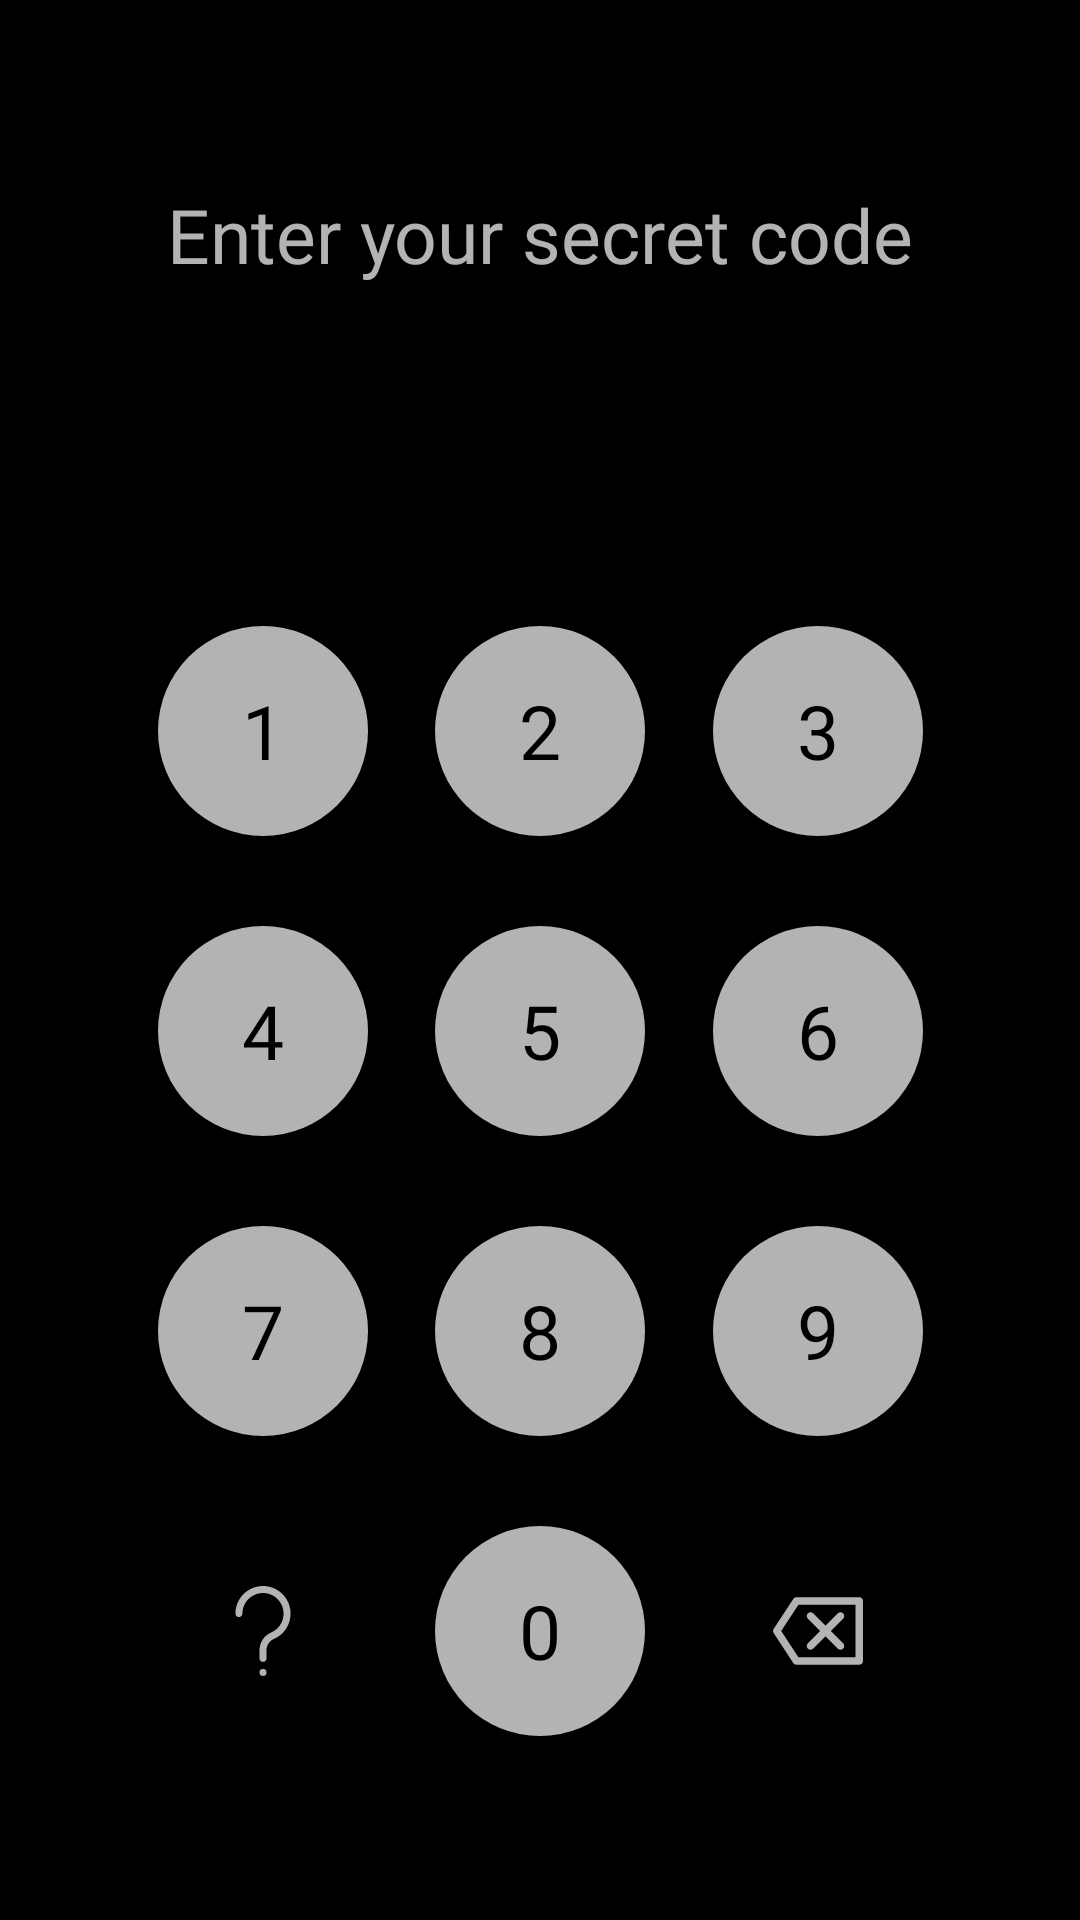

Reconstruct the res/layout file that produces this screen, plus the resources it refers to.
<!-- AndroidManifest.xml: application theme AppThemeDark -->
<!-- res/layout/secret_code.xml -->
<?xml version="1.0" encoding="utf-8"?>
<LinearLayout xmlns:android="http://schemas.android.com/apk/res/android"
    xmlns:app="http://schemas.android.com/apk/res-auto"
    xmlns:tools="http://schemas.android.com/tools"
    android:layout_width="match_parent"
    android:layout_height="match_parent"
    android:orientation="vertical"
    android:gravity="center"
    android:padding="@dimen/d30"
    android:background="?attr/d_black"
    android:splitMotionEvents="false"
    tools:context=".activities.SecretCode">

    <TextView
        android:id="@+id/tv"
        android:layout_width="wrap_content"
        android:layout_height="wrap_content"
        android:fontFamily="@font/bold"
        android:text="@string/enter_secret_code"
        android:textColor="?attr/d_white_70"
        android:textSize="@dimen/t25" />

    <EditText
        android:id="@+id/pc_passcode"
        android:layout_width="match_parent"
        android:layout_height="wrap_content"
        android:background="@color/trans"
        android:gravity="center_horizontal"
        android:layout_marginBottom="@dimen/d50"
        android:layout_marginTop="@dimen/d30"
        android:textColor="?attr/d_white_70"
        android:textSize="@dimen/t25"
        android:maxLines="1"
        android:maxLength="15"
        android:enabled="false"
        android:focusable="false"
        android:cursorVisible="false"/>

    <androidx.constraintlayout.widget.ConstraintLayout
        android:layout_width="match_parent"
        android:layout_height="wrap_content">

        <Button
            android:id="@+id/pc_1"
            android:layout_width="@dimen/d70"
            android:layout_height="@dimen/d70"
            android:background="@drawable/btn_r_white70"
            android:fontFamily="@font/regular"
            android:text="@string/_1"
            android:textColor="?attr/d_black"
            android:textSize="@dimen/t25"
            app:layout_constraintEnd_toStartOf="@+id/pc_2"
            app:layout_constraintStart_toStartOf="parent"
            app:layout_constraintTop_toTopOf="parent" />

        <Button
            android:id="@+id/pc_2"
            android:layout_width="@dimen/d70"
            android:layout_height="@dimen/d70"
            android:background="@drawable/btn_r_white70"
            android:fontFamily="@font/regular"
            android:text="@string/_2"
            android:textColor="?attr/d_black"
            android:textSize="@dimen/t25"
            app:layout_constraintEnd_toEndOf="parent"
            app:layout_constraintStart_toStartOf="parent"
            app:layout_constraintTop_toTopOf="parent"
            app:layout_constraintBottom_toBottomOf="@id/pc_1" />

        <Button
            android:id="@+id/pc_3"
            android:layout_width="@dimen/d70"
            android:layout_height="@dimen/d70"
            android:background="@drawable/btn_r_white70"
            android:fontFamily="@font/regular"
            android:text="@string/_3"
            android:textColor="?attr/d_black"
            android:textSize="@dimen/t25"
            app:layout_constraintEnd_toEndOf="parent"
            app:layout_constraintStart_toEndOf="@+id/pc_2"
            app:layout_constraintTop_toTopOf="parent"
            app:layout_constraintBottom_toBottomOf="@id/pc_1" />

        <Button
            android:id="@+id/pc_4"
            android:layout_width="@dimen/d70"
            android:layout_height="@dimen/d70"
            android:background="@drawable/btn_r_white70"
            android:fontFamily="@font/regular"
            android:text="@string/_4"
            android:layout_marginTop="@dimen/d30"
            android:layout_marginBottom="@dimen/d30"
            android:textColor="?attr/d_black"
            android:textSize="@dimen/t25"
            app:layout_constraintBottom_toTopOf="@+id/pc_7"
            app:layout_constraintEnd_toStartOf="@+id/pc_5"
            app:layout_constraintStart_toStartOf="parent"
            app:layout_constraintTop_toBottomOf="@+id/pc_1" />

        <Button
            android:id="@+id/pc_5"
            android:layout_width="@dimen/d70"
            android:layout_height="@dimen/d70"
            android:background="@drawable/btn_r_white70"
            android:fontFamily="@font/regular"
            android:text="@string/_5"
            android:textColor="?attr/d_black"
            android:textSize="@dimen/t25"
            app:layout_constraintEnd_toEndOf="parent"
            app:layout_constraintStart_toStartOf="parent"
            app:layout_constraintTop_toTopOf="@+id/pc_4"
            app:layout_constraintBottom_toBottomOf="@+id/pc_4"/>

        <Button
            android:id="@+id/pc_6"
            android:layout_width="@dimen/d70"
            android:layout_height="@dimen/d70"
            android:background="@drawable/btn_r_white70"
            android:fontFamily="@font/regular"
            android:text="@string/_6"
            android:textColor="?attr/d_black"
            android:textSize="@dimen/t25"
            app:layout_constraintEnd_toEndOf="parent"
            app:layout_constraintStart_toEndOf="@+id/pc_5"
            app:layout_constraintTop_toTopOf="@+id/pc_4"
            app:layout_constraintBottom_toBottomOf="@+id/pc_4" />

        <Button
            android:id="@+id/pc_7"
            android:layout_width="@dimen/d70"
            android:layout_height="@dimen/d70"
            android:background="@drawable/btn_r_white70"
            android:fontFamily="@font/regular"
            android:text="@string/_7"
            android:textColor="?attr/d_black"
            android:textSize="@dimen/t25"
            app:layout_constraintBottom_toTopOf="@id/pc_help"
            app:layout_constraintEnd_toStartOf="@+id/pc_8"
            app:layout_constraintStart_toStartOf="parent"
            app:layout_constraintTop_toBottomOf="@id/pc_4" />

        <Button
            android:id="@+id/pc_8"
            android:layout_width="@dimen/d70"
            android:layout_height="@dimen/d70"
            android:background="@drawable/btn_r_white70"
            android:fontFamily="@font/regular"
            android:text="@string/_8"
            android:textColor="?attr/d_black"
            android:textSize="@dimen/t25"
            app:layout_constraintEnd_toEndOf="parent"
            app:layout_constraintStart_toStartOf="parent"
            app:layout_constraintTop_toTopOf="@id/pc_7"
            app:layout_constraintBottom_toBottomOf="@id/pc_7" />

        <Button
            android:id="@+id/pc_9"
            android:layout_width="@dimen/d70"
            android:layout_height="@dimen/d70"
            android:background="@drawable/btn_r_white70"
            android:fontFamily="@font/regular"
            android:text="@string/_9"
            android:textColor="?attr/d_black"
            android:textSize="@dimen/t25"
            app:layout_constraintEnd_toEndOf="parent"
            app:layout_constraintStart_toEndOf="@+id/pc_8"
            app:layout_constraintTop_toTopOf="@id/pc_7"
            app:layout_constraintBottom_toBottomOf="@id/pc_7"/>

        <ImageButton
            android:layout_width="@dimen/d70"
            android:layout_height="@dimen/d70"
            android:id="@+id/pc_help"
            android:layout_marginTop="@dimen/d30"
            app:srcCompat="@drawable/help"
            android:background="@color/trans"
            app:layout_constraintBottom_toBottomOf="parent"
            app:layout_constraintEnd_toStartOf="@+id/pc_0"
            app:layout_constraintStart_toStartOf="parent"
            app:layout_constraintTop_toBottomOf="@+id/pc_7" />

        <Button
            android:id="@+id/pc_0"
            android:layout_width="@dimen/d70"
            android:layout_height="@dimen/d70"
            android:background="@drawable/btn_r_white70"
            android:fontFamily="@font/regular"
            android:text="@string/_0"
            android:textColor="?attr/d_black"
            android:textSize="@dimen/t25"
            app:layout_constraintBottom_toBottomOf="parent"
            app:layout_constraintEnd_toEndOf="parent"
            app:layout_constraintStart_toStartOf="parent"
            app:layout_constraintTop_toTopOf="@+id/pc_help" />

        <ImageButton
            android:id="@+id/pc_back"
            android:layout_width="@dimen/d70"
            android:layout_height="@dimen/d70"
            android:background="@color/trans"
            app:srcCompat="@drawable/backspace"
            app:layout_constraintBottom_toBottomOf="parent"
            app:layout_constraintEnd_toEndOf="parent"
            app:layout_constraintStart_toEndOf="@+id/pc_0"
            app:layout_constraintTop_toTopOf="@+id/pc_help" />

    </androidx.constraintlayout.widget.ConstraintLayout>

</LinearLayout>
<!-- resources referenced by this layout -->
<resources>
  <color name="trans">#00000000</color>
  <dimen name="d30">30dp</dimen>
  <dimen name="d50">50dp</dimen>
  <dimen name="d70">70dp</dimen>
  <dimen name="t25">25sp</dimen>
  <!-- drawable backspace (drawable) -->
  <vector xmlns:android="http://schemas.android.com/apk/res/android"
      android:width="@dimen/d30"
      android:height="@dimen/d30"
      android:viewportWidth="512"
      android:viewportHeight="512">
    <path
        android:fillColor="?attr/d_white_70"
        android:pathData="M490.667,64H133.077c-7.196,0 -13.906,3.627 -17.848,9.647L3.485,244.314c-4.647,7.098 -4.647,16.274 0,23.372l111.744,170.667c3.942,6.02 10.652,9.647 17.848,9.647h357.589c11.782,0 21.333,-9.551 21.333,-21.333V85.333C512,73.551 502.449,64 490.667,64zM469.333,405.333H144.609L46.833,256l97.776,-149.333h324.725V405.333z"/>
    <path
        android:fillColor="?attr/d_white_70"
        android:pathData="M198.246,356.418c8.331,8.331 21.839,8.331 30.17,0l70.248,-70.248l70.248,70.248c8.331,8.331 21.839,8.331 30.17,0s8.331,-21.839 0,-30.17L328.834,256l70.248,-70.248c8.331,-8.331 8.331,-21.839 0,-30.17s-21.839,-8.331 -30.17,0l-70.248,70.248l-70.248,-70.248c-8.331,-8.331 -21.839,-8.331 -30.17,0c-8.331,8.331 -8.331,21.839 0,30.17L268.495,256l-70.248,70.248C189.915,334.58 189.915,348.087 198.246,356.418z"/>
  </vector>
  <!-- drawable btn_r_white70 (drawable) -->
  <?xml version="1.0" encoding="utf-8"?>
  <selector xmlns:android="http://schemas.android.com/apk/res/android">
      <item android:state_pressed="true"
          android:drawable="@drawable/r_white25"/>
      <item android:drawable="@drawable/r_white70"/>
  </selector>
  <!-- drawable help (drawable) -->
  <vector xmlns:android="http://schemas.android.com/apk/res/android"
      android:width="@dimen/d30"
      android:height="@dimen/d30"
      android:viewportWidth="512"
      android:viewportHeight="512">
    <path
        android:fillColor="?attr/d_white_70"
        android:pathData="M255.984,492m-20,0a20,20 0,1 1,40 0a20,20 0,1 1,-40 0"/>
    <path
        android:fillColor="?attr/d_white_70"
        android:pathData="M412.979,155.775C412.321,69.765 342.147,0 255.984,0c-86.57,0 -157,70.43 -157,157c0,11.046 8.954,20 20,20s20,-8.954 20,-20c0,-64.514 52.486,-117 117,-117s117,52.486 117,117c0,0.356 0.009,0.71 0.028,1.062c-0.405,46.562 -28.227,88.348 -71.12,106.661c-40.038,17.094 -65.908,56.675 -65.908,100.839V412c0,11.046 8.954,20 20,20c11.046,0 20,-8.954 20,-20v-46.438c0,-28.117 16.334,-53.258 41.614,-64.051c57.979,-24.754 95.433,-81.479 95.418,-144.516C413.016,156.585 413.003,156.179 412.979,155.775z"/>
  </vector>
  <string name="_0">0</string>
  <string name="_1">1</string>
  <string name="_2">2</string>
  <string name="_3">3</string>
  <string name="_4">4</string>
  <string name="_5">5</string>
  <string name="_6">6</string>
  <string name="_7">7</string>
  <string name="_8">8</string>
  <string name="_9">9</string>
  <string name="enter_secret_code">Enter your secret code</string>
  <!-- drawable r_white25 (drawable) -->
  <?xml version="1.0" encoding="utf-8"?>
  <shape xmlns:android="http://schemas.android.com/apk/res/android"
      android:shape="oval">
      <solid android:color="?attr/d_white_25"/>
  </shape>
  <!-- drawable r_white70 (drawable) -->
  <?xml version="1.0" encoding="utf-8"?>
  <shape xmlns:android="http://schemas.android.com/apk/res/android"
      android:shape="oval">
      <solid android:color="?attr/d_white_70"/>
  </shape>
  <color name="black">#000</color>
  <color name="grey">#B3B3B3</color>
  <color name="grey_dark">#2E2E2E</color>
  <color name="d_black_25">#40000000</color>
  <color name="d_white_25">#40FFFFFF</color>
  <color name="d_white_70">#B3FFFFFF</color>
  <color name="white">#FFF</color>
  <color name="d_green">#5CA08E</color>
  <color name="d_red">#EE7674</color>
  <color name="d_white_10">#1AFFFFFF</color>
  <color name="l_green">#3D755A</color>
  <color name="l_red">#D1495B</color>
  <color name="d_blue">#90BAAD</color>
  <color name="l_blue">#0C7489</color>
</resources>
